Run: headless pygame with SDL's dummy video driver; simulated clock (each Clock.tick advances the game by its frame time, no real sleeping); random seed 0; keys injected as events and as key.get_pressed() state; mouse plan: one left click at the window centre at the start of phase 2, then a move to the lower-right quarter at the start of phase 3.
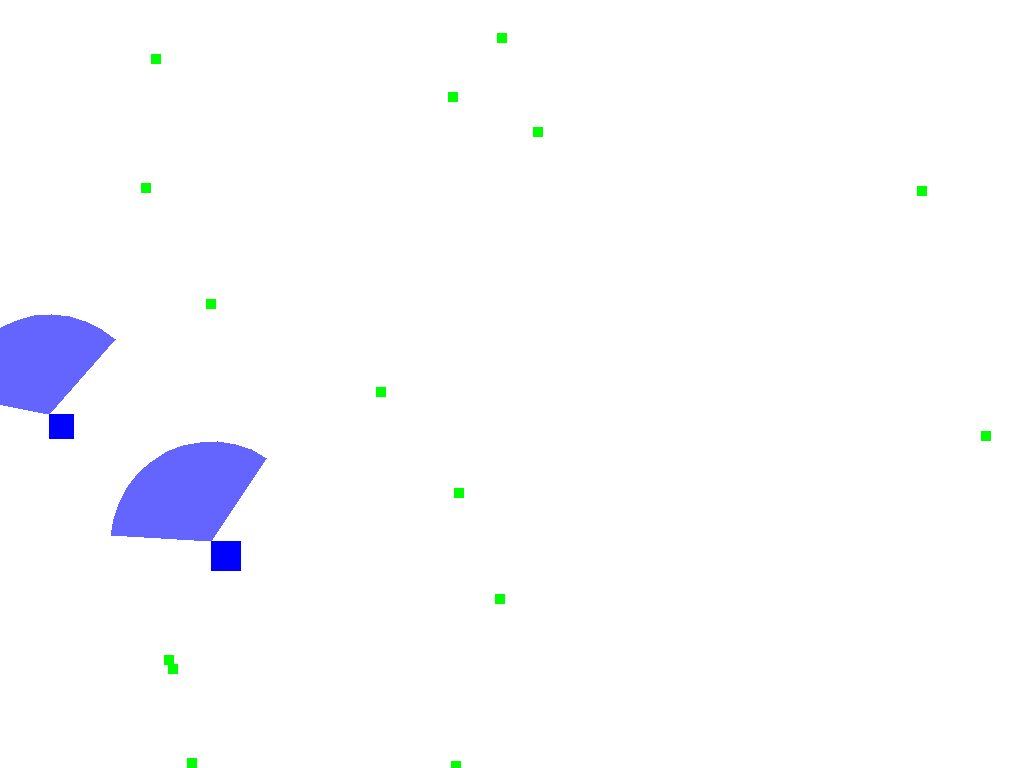
Frame 1 of 4 · flips 1–60 · no input
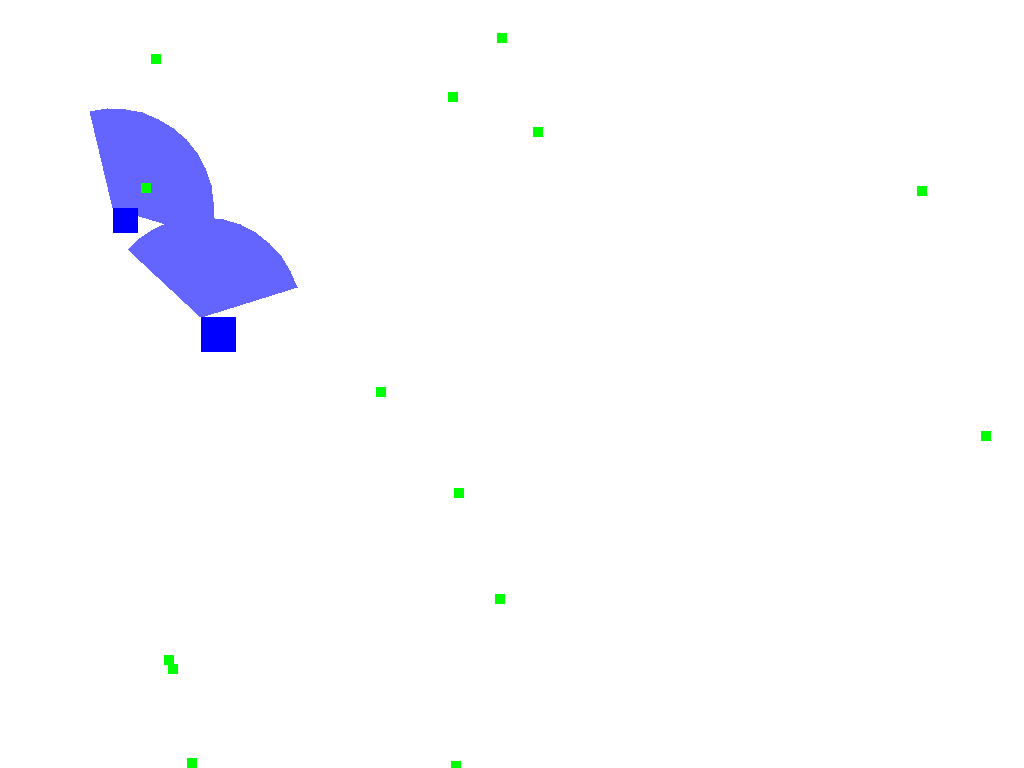
Frame 2 of 4 · flips 61–180 · clicked the window centre · tapped SPACE, RETURN · held RIGHT (→), D
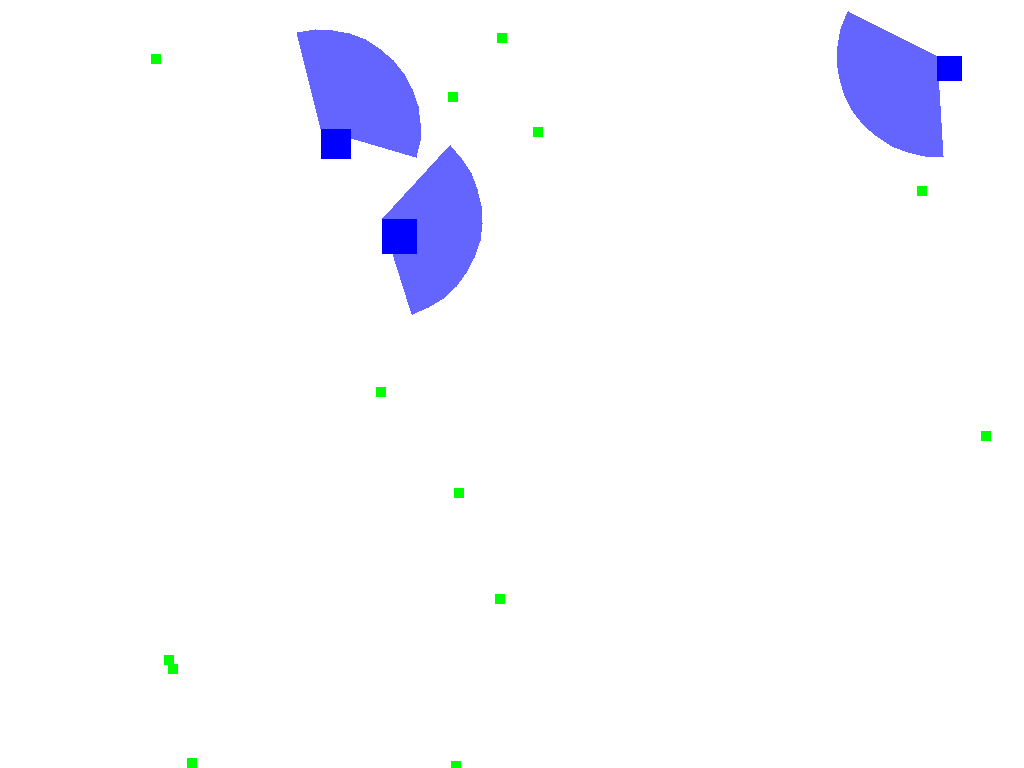
Frame 3 of 4 · flips 181–300 · moved the mouse to the lower-right quarter · held DOWN (↓), S
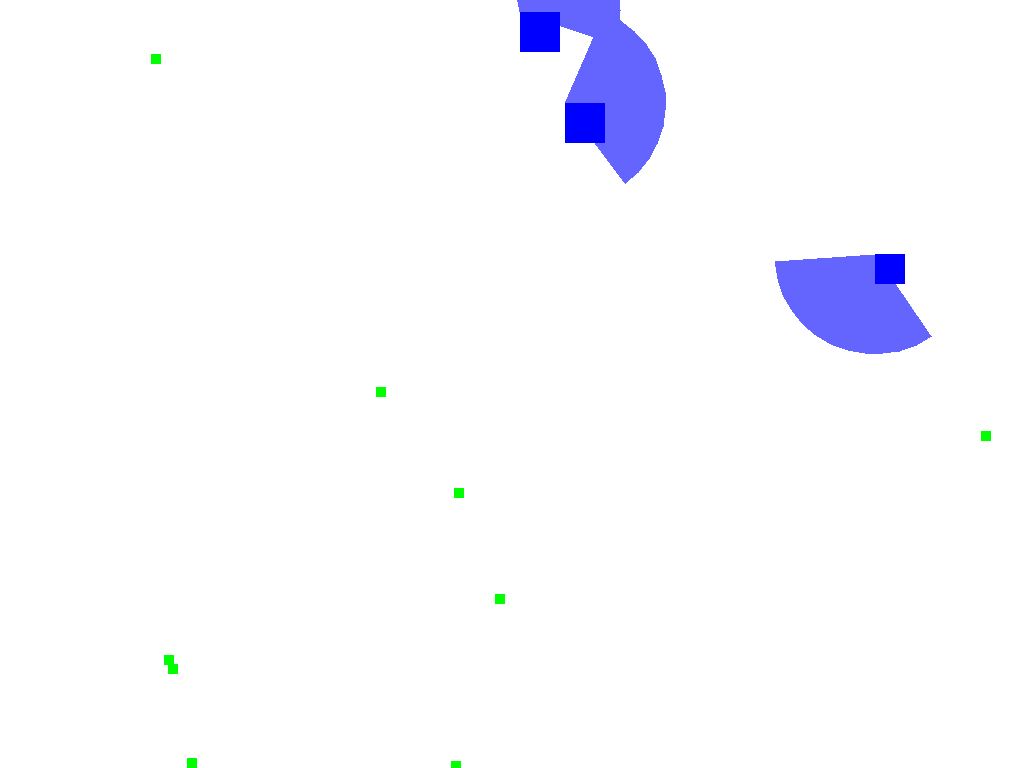
Frame 4 of 4 · flips 301–420 · held LEFT (←), A, UP (↑), W

The pygame program that drew these frames:

import pygame
import sys
import random
import math

# Pygame 초기화
pygame.init()

# 화면 크기 설정 (전체 화면 모드)
screen_info = pygame.display.Info()
screen_width = screen_info.current_w
screen_height = screen_info.current_h
screen = pygame.display.set_mode((screen_width, screen_height), pygame.FULLSCREEN)

# 맵 크기 설정 (화면보다 훨씬 크게 설정)
map_width = screen_width * 2
map_height = screen_height * 2

# 화면 제목 설정
pygame.display.set_caption("EcoWorld")

# 색상 정의
WHITE = (255, 255, 255)
BLACK = (0, 0, 0)
CREATURE_COLOR = (0, 0, 255)
FOOD_COLOR = (0, 255, 0)
OUTSIDE_COLOR = (169, 169, 169)  # 회색 (맵 밖 영역)

# FPS 설정
clock = pygame.time.Clock()
fps = 60

# 카메라 초기 위치 및 확대/축소 설정
camera_x = 0
camera_y = 0
zoom = 1.0
min_zoom = 0.5
max_zoom = 2.0

# 드래그 상태 변수
dragging = False
drag_start_x = 0
drag_start_y = 0

# Creature 클래스 정의
class Creature:
    def __init__(self, x, y):
        self.x = x
        self.y = y
        self.size = 20
        self.speed = 2
        self.direction = random.randint(0, 359)  # 눈의 방향 (0도에서 359도 사이의 랜덤 각도)
        self.sight_radius = 100  # 시야 반경
        self.sight_angle = 120  # 시야 각도 (부채꼴의 각도)
        self.detect_range = self.sight_radius  # 먹이를 탐지할 수 있는 범위 (시야 반경과 동일하게 설정)
        self.change_direction_interval = 60  # 방향을 바꾸는 간격 (프레임 단위)
        self.change_direction_timer = self.change_direction_interval

    def move_towards(self, target_x, target_y):
        # 이동 방향을 먹이 방향으로 설정하는 함수
        dx = target_x - self.x
        dy = target_y - self.y
        distance = math.sqrt(dx**2 + dy**2)
        if distance != 0:
            self.direction = math.degrees(math.atan2(dy, dx))
        self.x += self.speed * math.cos(math.radians(self.direction))
        self.y += self.speed * math.sin(math.radians(self.direction))

    def random_move(self):
        self.change_direction_timer -= 1
        if self.change_direction_timer <= 0:
            # 왼쪽 혹은 오른쪽 방향으로 회전하도록 설정
            self.direction += random.choice([-45, 45])  # 45도씩 회전
            self.change_direction_timer = self.change_direction_interval  # 타이머 재설정

        radian_angle = math.radians(self.direction)
        self.x += math.cos(radian_angle) * self.speed
        self.y += math.sin(radian_angle) * self.speed

        # 맵 경계 조건 설정
        if self.x < 0:
            self.x = 0
            self.direction += 180  # 맵 경계에 닿으면 방향 전환
        elif self.x > map_width - self.size:
            self.x = map_width - self.size
            self.direction += 180  # 맵 경계에 닿으면 방향 전환

        if self.y < 0:
            self.y = 0
            self.direction += 180  # 맵 경계에 닿으면 방향 전환
        elif self.y > map_height - self.size:
            self.y = map_height - self.size
            self.direction += 180  # 맵 경계에 닿으면 방향 전환


    def move(self, foods):
        closest_food = None
        closest_distance = self.detect_range

        for food in foods:
            distance = ((self.x - food.x) ** 2 + (self.y - food.y) ** 2) ** 0.5
            if distance < closest_distance:
                closest_distance = distance
                closest_food = food

        if closest_food:
            self.move_towards(closest_food.x, closest_food.y)
            if abs(self.x - closest_food.x) < self.size and abs(self.y - closest_food.y) < self.size:
                foods.remove(closest_food)
                self.size += 5
        else:
            self.random_move()

    def draw(self, screen, camera_x, camera_y, zoom):
        pygame.draw.rect(screen, CREATURE_COLOR, 
                         ((self.x - camera_x) * zoom, 
                          (self.y - camera_y) * zoom, 
                          self.size * zoom, 
                          self.size * zoom))

    def draw_sight(self, screen, camera_x, camera_y, zoom):
        # 시야를 시각적으로 표현 (부채꼴)
        sight_color = (100, 100, 255, 100)  # 투명도가 있는 파란색
        start_angle = math.radians(-self.sight_angle / 2)
        end_angle = math.radians(self.sight_angle / 2)
        num_segments = int(self.sight_angle / 10)  # 부채꼴을 근사하기 위한 세그먼트 수

        vertices = []
        vertices.append((self.x * zoom - camera_x * zoom, self.y * zoom - camera_y * zoom))

        for i in range(num_segments + 1):
            angle = start_angle + (end_angle - start_angle) * (i / num_segments)
            dx = self.sight_radius * math.cos(angle)
            dy = self.sight_radius * math.sin(angle)
            rotated_dx = dx * math.cos(math.radians(self.direction)) - dy * math.sin(math.radians(self.direction))
            rotated_dy = dx * math.sin(math.radians(self.direction)) + dy * math.cos(math.radians(self.direction))
            target_x = (self.x + rotated_dx) * zoom - camera_x * zoom
            target_y = (self.y + rotated_dy) * zoom - camera_y * zoom
            vertices.append((target_x, target_y))

        pygame.draw.polygon(screen, sight_color, vertices)

# Food 클래스 정의
class Food:
    def __init__(self, x, y):
        self.x = x
        self.y = y
        self.size = 10

    def draw(self, screen, camera_x, camera_y, zoom):
        pygame.draw.rect(screen, FOOD_COLOR, 
                         ((self.x - camera_x) * zoom, 
                          (self.y - camera_y) * zoom, 
                          self.size * zoom, 
                          self.size * zoom))

# 여러 Creature 인스턴스 생성
creatures = [Creature(random.randint(0, map_width-20), random.randint(0, map_height-20)) for _ in range(10)]

# 여러 Food 인스턴스 생성
foods = [Food(random.randint(0, map_width-10), random.randint(0, map_height-10)) for _ in range(100)]

# 게임 루프
running = True
while running:
    for event in pygame.event.get():
        if event.type == pygame.QUIT:
            running = False
        elif event.type == pygame.KEYDOWN:
            if event.key == pygame.K_ESCAPE:
                running = False
        elif event.type == pygame.MOUSEBUTTONDOWN:
            if event.button == 1:  # 좌클릭
                dragging = True
                drag_start_x, drag_start_y = event.pos
            elif event.button == 4:  # 마우스 휠 위
                zoom = min(max_zoom, zoom + 0.1)
            elif event.button == 5:  # 마우스 휠 아래
                zoom = max(min_zoom, zoom - 0.1)
        elif event.type == pygame.MOUSEBUTTONUP:
            if event.button == 1:  # 좌클릭
                dragging = False
        elif event.type == pygame.MOUSEMOTION:
            if dragging:
                dx, dy = event.rel
                camera_x -= dx / zoom
                camera_y -= dy / zoom

    # 화면 회색으로 채우기 (맵 밖 영역)
    screen.fill(OUTSIDE_COLOR)

    # 맵 영역만 흰색으로 채우기
    pygame.draw.rect(screen, WHITE, (max(0, -camera_x * zoom), max(0, -camera_y * zoom), min(screen_width, map_width * zoom - camera_x * zoom), min(screen_height, map_height * zoom - camera_y * zoom)))

    # Creature 이동 및 그리기
    for creature in creatures:
        creature.move(foods)
        creature.draw_sight(screen, camera_x, camera_y, zoom)
        creature.draw(screen, camera_x, camera_y, zoom)

    # Food 그리기
    for food in foods:
        food.draw(screen, camera_x, camera_y, zoom)

    # 화면 업데이트
    pygame.display.flip()

    # FPS 맞추기
    clock.tick(fps)

# Pygame 종료
pygame.quit()
sys.exit()
